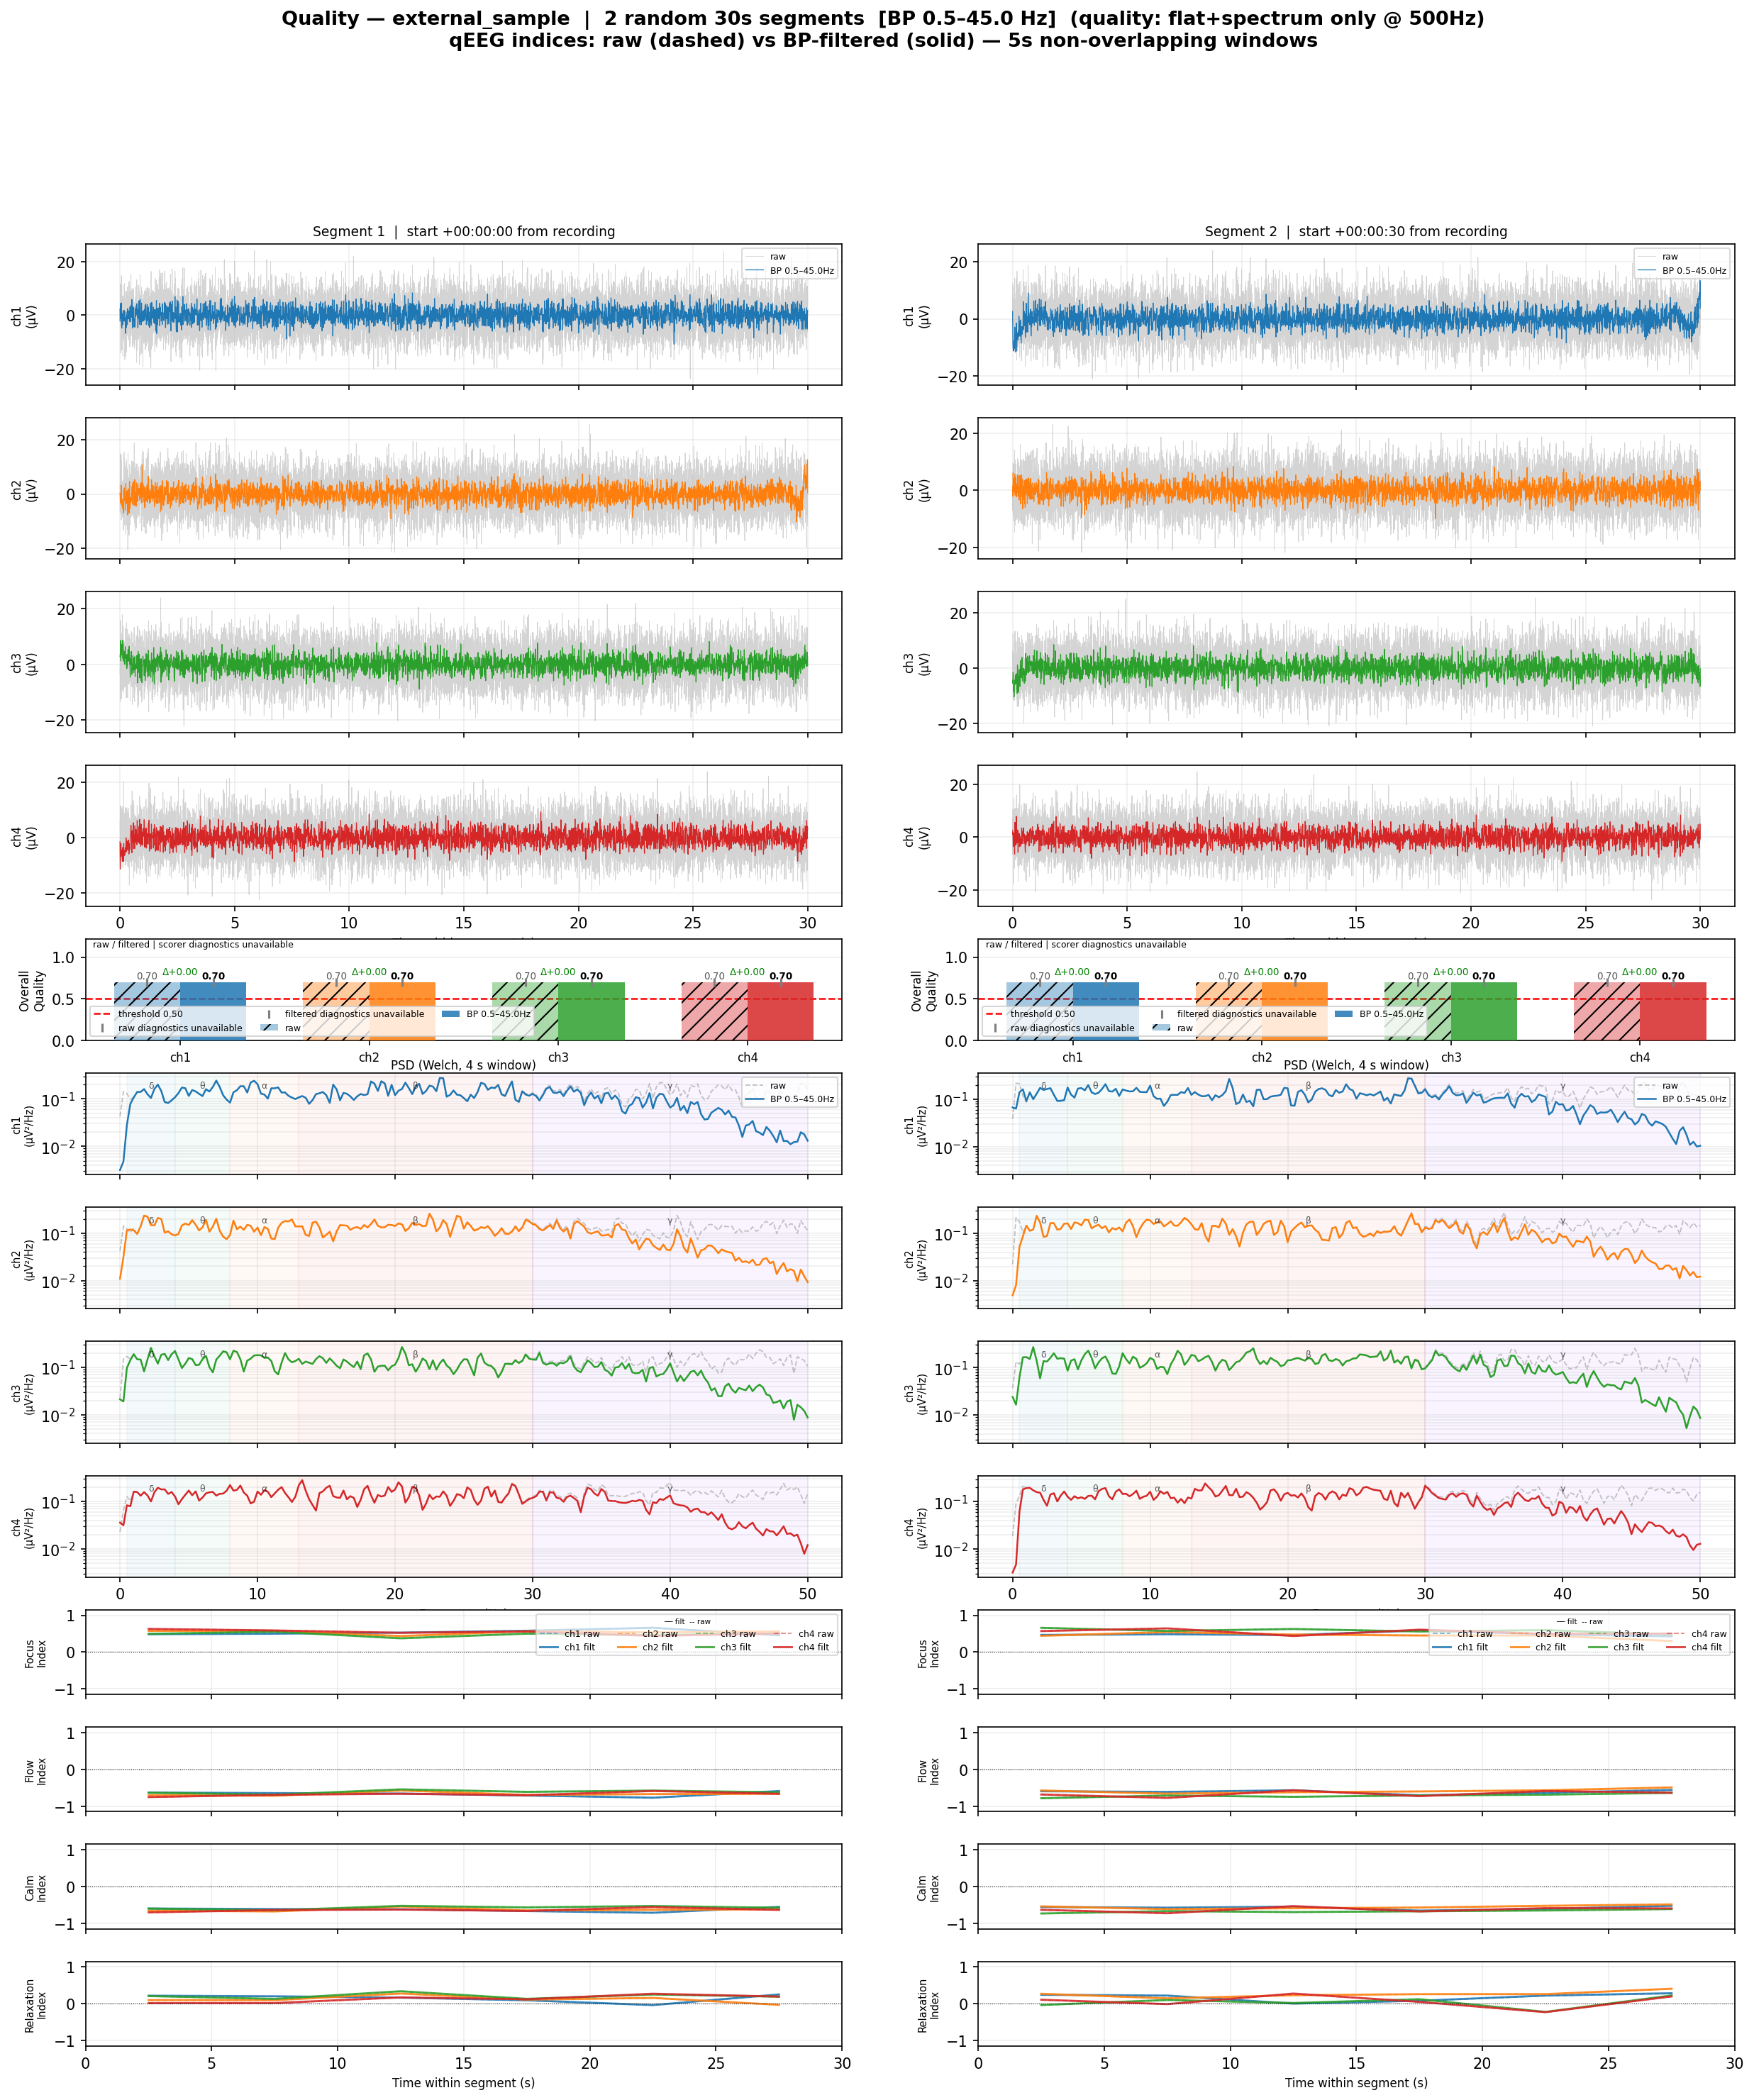

The data file committed next to this chart (first rows):
segment, window_start_idx, window_end_idx, window_start_us, window_center_us, quality_ch1, quality_ch2, quality_ch3, quality_ch4, quality_diagnostic_state, quality_diagnostic_reason, quality_stage, quality_score_policy
0, 0, 15000, 1700000000000000, 1700000015000000, 0.7, 0.7, 0.7, 0.7, unavailable, ["scorer_diagnostics_unavailable"], raw, legacy_overall
0, 0, 15000, 1700000000000000, 1700000015000000, 0.7, 0.7, 0.7, 0.7, unavailable, ["scorer_diagnostics_unavailable"], filtered, legacy_overall
1, 15000, 30000, 1700000030000000, 1700000045000000, 0.7, 0.7, 0.7, 0.7, unavailable, ["scorer_diagnostics_unavailable"], raw, legacy_overall
1, 15000, 30000, 1700000030000000, 1700000045000000, 0.7, 0.7, 0.7, 0.7, unavailable, ["scorer_diagnostics_unavailable"], filtered, legacy_overall
